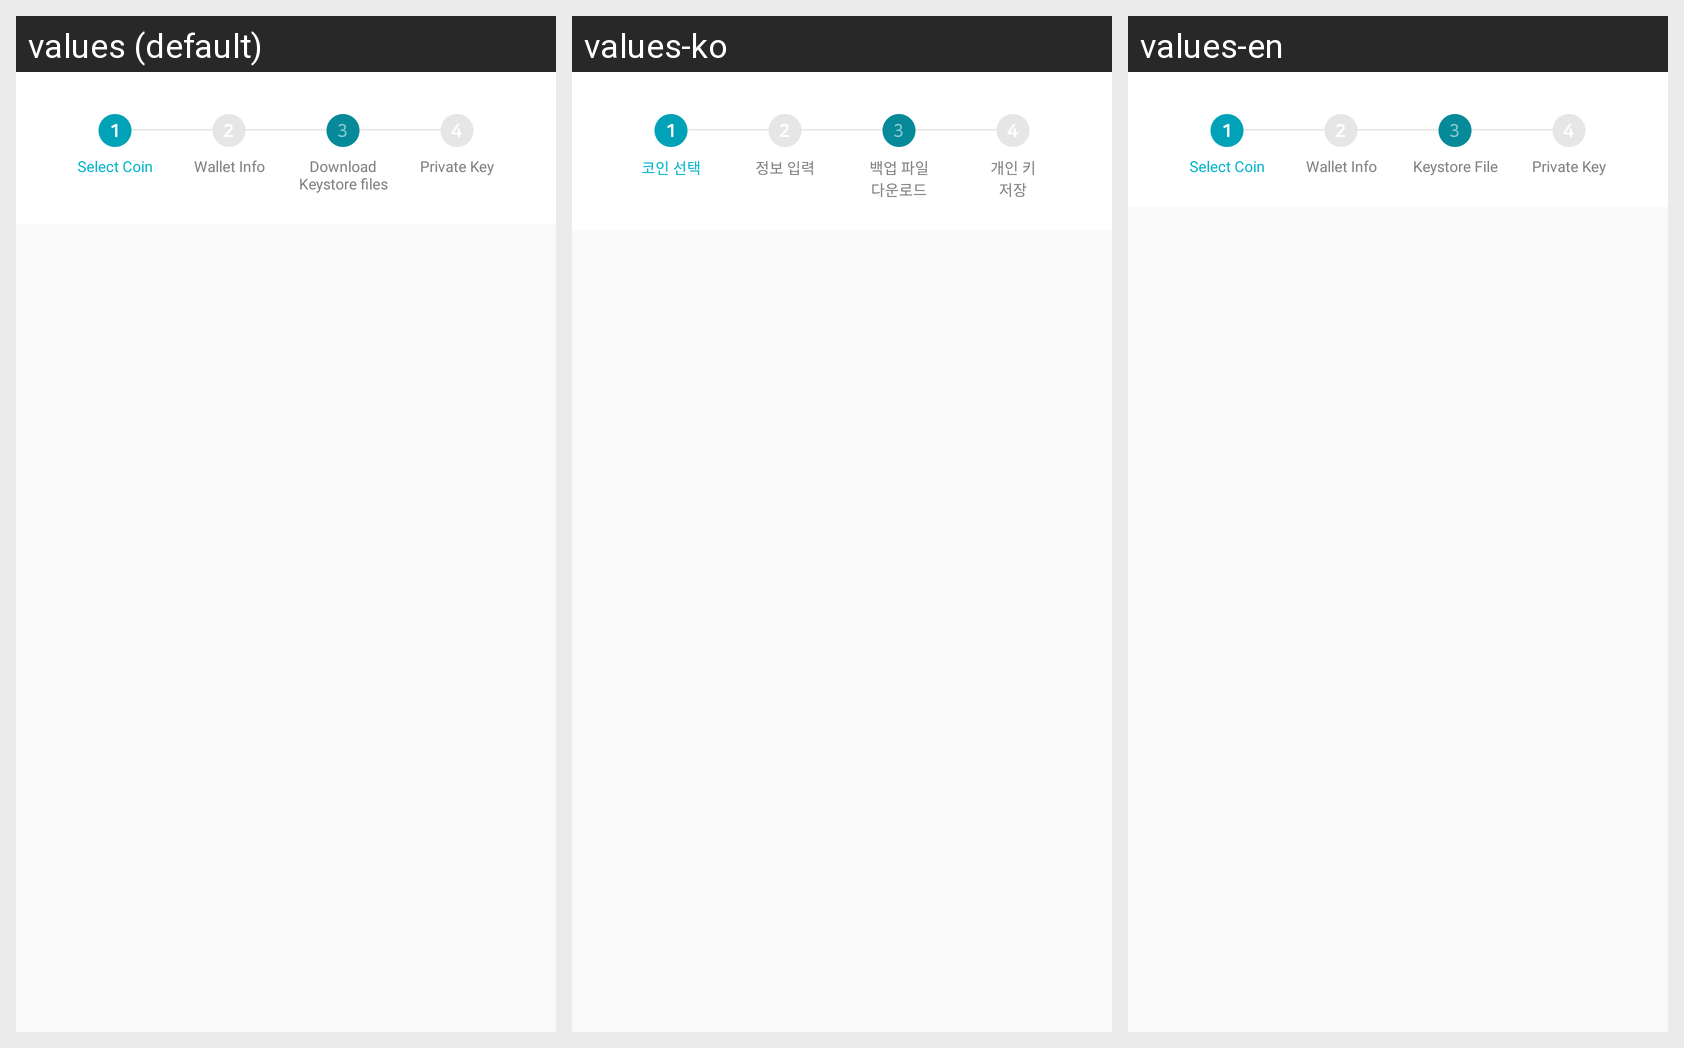

This grid shows one Android layout under several languages. Give, for every string resource on the screen, its name, the default text and each shown locale's text.
Android screen res/layout/layout_create_step1.xml rendered under 3 locales, left to right: values (default), values-ko, values-en. Device: Nexus 5 (rendered at 1080×1920; each locale shown at half size, 540×960, under a caption strip naming it); theme AppTheme.
Strings drawn on this screen, with the default value and each locale's value (text and hints the layout hard-codes, and strings that could not be matched under every locale, appear in the picture but are not listed):

selectCoin
  values: Select Coin
  values-ko: 코인 선택
  values-en: Select Coin

information
  values: Wallet Info
  values-ko: 정보 입력
  values-en: Wallet Info

stepDownload
  values: Download
      Keystore files
  values-ko: 백업 파일
      다운로드
  values-en: Keystore File

savePrivateKey
  values: Private Key
  values-ko: 개인 키
      저장
  values-en: Private Key
